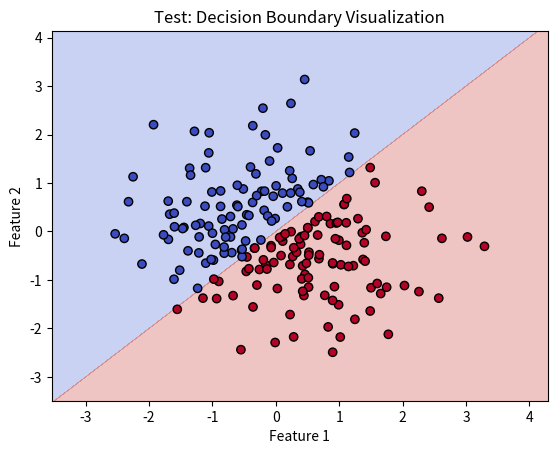

Write Python code to recreate this figure.
import numpy as np
import matplotlib.pyplot as plt

def plot_decision_boundary(model, X, y, title="Decision Boundary"):
    X_min, X_max = X[:, 0].min() -1, X[:, 0].max() + 1 # +1 => to add some padding around the data points for better visualization
    y_min, y_max = X[:, 1].min() - 1, X[:, 1].max() + 1
    
    xx, yy = np.meshgrid(np.arange(X_min, X_max, 0.005), np.arange(y_min, y_max, 0.005)) #create a grid of points with a step size of 0.005
    grid_points = np.c_[xx.ravel(), yy.ravel()] #flatten the grid points into a 2D array where each row is a point in the grid
    """
        example:
        xx = [[1, 2, 3],
            [1, 2, 3]]
        xx.ravel() => [1, 2, 3, 1, 2, 3]
        yy = [[4, 4, 4],
            [5, 5, 5]]
        yy.ravel() => [4, 4, 4, 5, 5, 5]
        np.c_ => Concatenate along the second axis (columns).
        np.c_[xx.ravel(), yy.ravel()] =>
        [[1, 4],  <-- 1. Pixel (X, Y) 
        [2, 4],   <-- 2. Pixel (X, Y) 
        [3, 4],   <-- 3. Pixel (X, Y) 
        [1, 5],   <-- 4. Pixel (X, Y) 
        [2, 5],   <-- 5. Pixel (X, Y) 
        [3, 5]]   <-- 6. Pixel (X, Y) 
                                        
    """

    Z = model.predict(grid_points) #predict the class labels for each point in the grid
    if len(Z.shape) > 1 and Z.shape[1] > 1:
        Z = np.argmax(Z, axis=1) #if the model outputs probabilities for each class, take the class with the highest probability
    elif len(Z.shape) == 1 or Z.shape[1] == 1:
        Z = (Z > 0.5).astype(int) #if the model outputs a single probability, threshold it at 0.5 to get binary class labels
    Z = Z.reshape(xx.shape) #reshape the predictions to match the shape of the grid
    plt.contourf(xx, yy, Z, alpha=0.3, cmap=plt.cm.coolwarm) #plot the decision boundary using filled contours
    plt.scatter(X[:, 0], X[:, 1], c=y, edgecolors='k', cmap='coolwarm') #cmap='coolwarm' => red for class 1, blue for class 0
    
    plt.title(title)
    plt.xlabel("Feature 1")
    plt.ylabel("Feature 2")
    plt.show()

if __name__ == "__main__":
    print("Test: Decision Boundary Visualization")
    
    #create a fake model for testing 
    class FakeModel:
        def predict(self, X):
            #A simple fake model that predicts class 1 if the first feature is greater than the second feature, otherwise class 0
            Z = (X[:, 0] > X[:, 1]).astype(int)
            return Z.reshape(-1, 1)

    X_test = np.random.randn(200, 2)    
    #create labels based on a simple rule: class 1 if the first feature is greater than the second feature, otherwise class 0
    y_test = (X_test[:, 0] > X_test[:, 1]).astype(int)
    fake_model = FakeModel()
    plot_decision_boundary(fake_model, X_test, y_test, title="Test: Decision Boundary Visualization")
